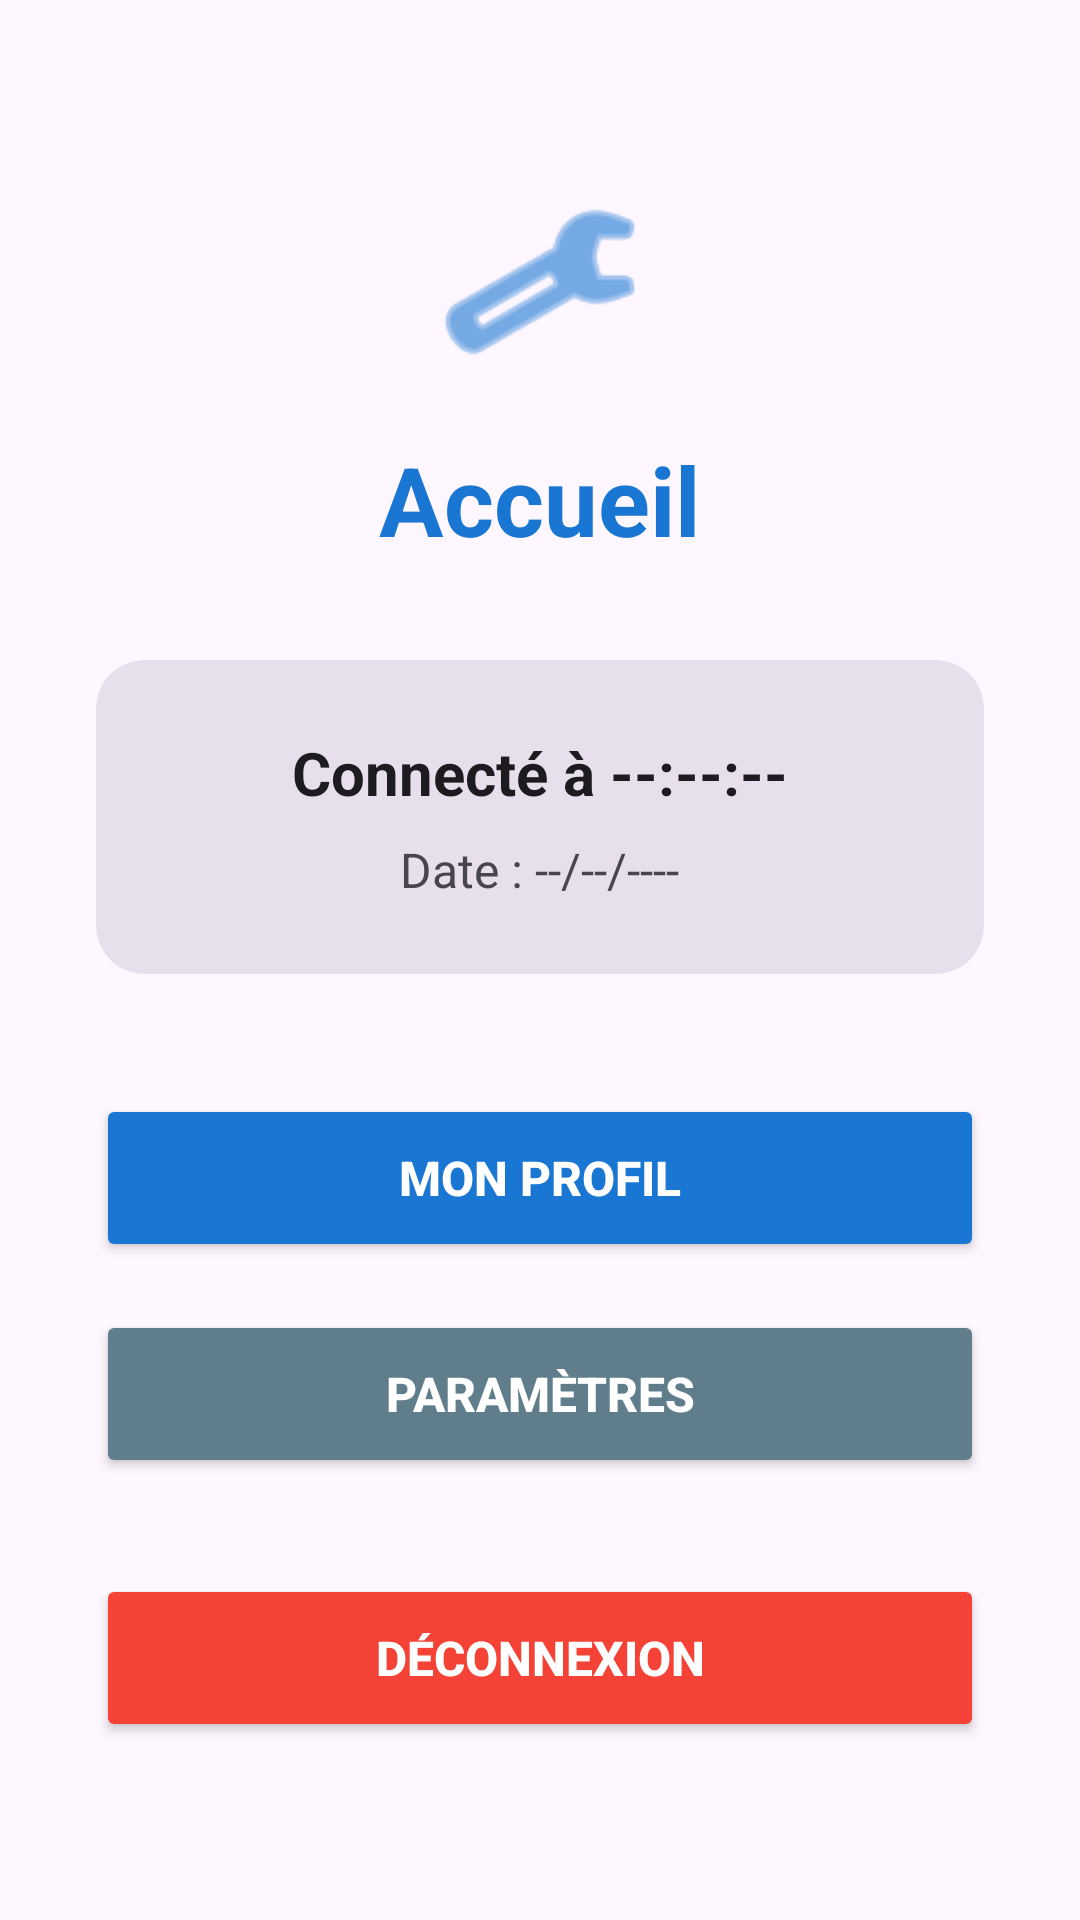

The Android layout XML behind this screen, and the referenced resources:
<!-- AndroidManifest.xml: application theme Theme.MobileApp -->
<!-- res/layout/activity_accueil.xml -->
<?xml version="1.0" encoding="utf-8"?>
<LinearLayout xmlns:android="http://schemas.android.com/apk/res/android"
    xmlns:app="http://schemas.android.com/apk/res-auto"
    android:id="@+id/rootLayout"
    android:layout_width="match_parent"
    android:layout_height="match_parent"
    android:orientation="vertical"
    android:padding="32dp"
    android:gravity="center"
    >

    <ImageView
        android:layout_width="70dp"
        android:layout_height="70dp"
        android:src="@android:drawable/ic_menu_preferences"
        android:layout_marginBottom="16dp"
        app:tint="@color/colorPrimary" />

    <TextView
        android:layout_width="wrap_content"
        android:layout_height="wrap_content"
        android:text="Accueil"
        android:textSize="32sp"
        android:textStyle="bold"
        android:textColor="@color/colorPrimary"
        android:layout_marginBottom="32dp" />

    
    <com.google.android.material.card.MaterialCardView
        android:layout_width="match_parent"
        android:layout_height="wrap_content"
        android:layout_marginBottom="40dp"
        app:cardCornerRadius="16dp"
        app:cardElevation="0dp"
        app:cardBackgroundColor="?attr/colorSurfaceVariant"
        app:strokeWidth="0dp">

        <LinearLayout
            android:layout_width="match_parent"
            android:layout_height="wrap_content"
            android:orientation="vertical"
            android:gravity="center"
            android:padding="24dp">

            <TextView
                android:id="@+id/tvConnexion"
                android:layout_width="wrap_content"
                android:layout_height="wrap_content"
                android:text="Connecté à --:--:--"
                android:textSize="20sp"
                android:textStyle="bold"
                android:textColor="?android:attr/textColorPrimary"
                android:layout_marginBottom="8dp" />

            <TextView
                android:id="@+id/tvDate"
                android:layout_width="wrap_content"
                android:layout_height="wrap_content"
                android:text="Date : --/--/----"
                android:textSize="16sp"
                android:textColor="?android:attr/textColorSecondary" />
        </LinearLayout>
    </com.google.android.material.card.MaterialCardView>

    
    <Button
        android:id="@+id/btnProfil"
        android:layout_width="match_parent"
        android:layout_height="56dp"
        android:text="Mon Profil"
        android:textSize="16sp"
        android:textStyle="bold"
        android:backgroundTint="@color/colorPrimary"
        android:textColor="@color/white"
        android:layout_marginBottom="16dp"
        app:cornerRadius="12dp" />

    
    <Button
        android:id="@+id/btnParametres"
        android:layout_width="match_parent"
        android:layout_height="56dp"
        android:text="Paramètres"
        android:textSize="16sp"
        android:textStyle="bold"
        android:backgroundTint="#607D8B"
        android:textColor="@color/white"
        android:layout_marginBottom="32dp"
        app:cornerRadius="12dp" />

    
    <Button
        android:id="@+id/btnDeconnexion"
        android:layout_width="match_parent"
        android:layout_height="56dp"
        android:text="Déconnexion"
        android:textSize="16sp"
        android:textStyle="bold"
        android:backgroundTint="#F44336"
        android:textColor="@color/white"
        app:cornerRadius="12dp" />

</LinearLayout>
<!-- resources referenced by this layout -->
<resources>
  <color name="colorPrimary">#1976D2</color>
  <color name="white">#FFFFFF</color>
  <style name="Theme.MobileApp" parent="Theme.Material3.DayNight.NoActionBar">
          <item name="colorPrimary">@color/colorPrimary</item>
          <item name="colorPrimaryDark">@color/colorPrimaryDark</item>
          <item name="colorAccent">@color/colorAccent</item>
          <item name="android:forceDarkAllowed">false</item>
      </style>
  <color name="colorPrimaryDark">#1565C0</color>
  <color name="colorAccent">#2196F3</color>
</resources>
